Image classification data set "datasets" (satwiksain305/SafeTread on GitHub). Class labels (2): critical, healthy.

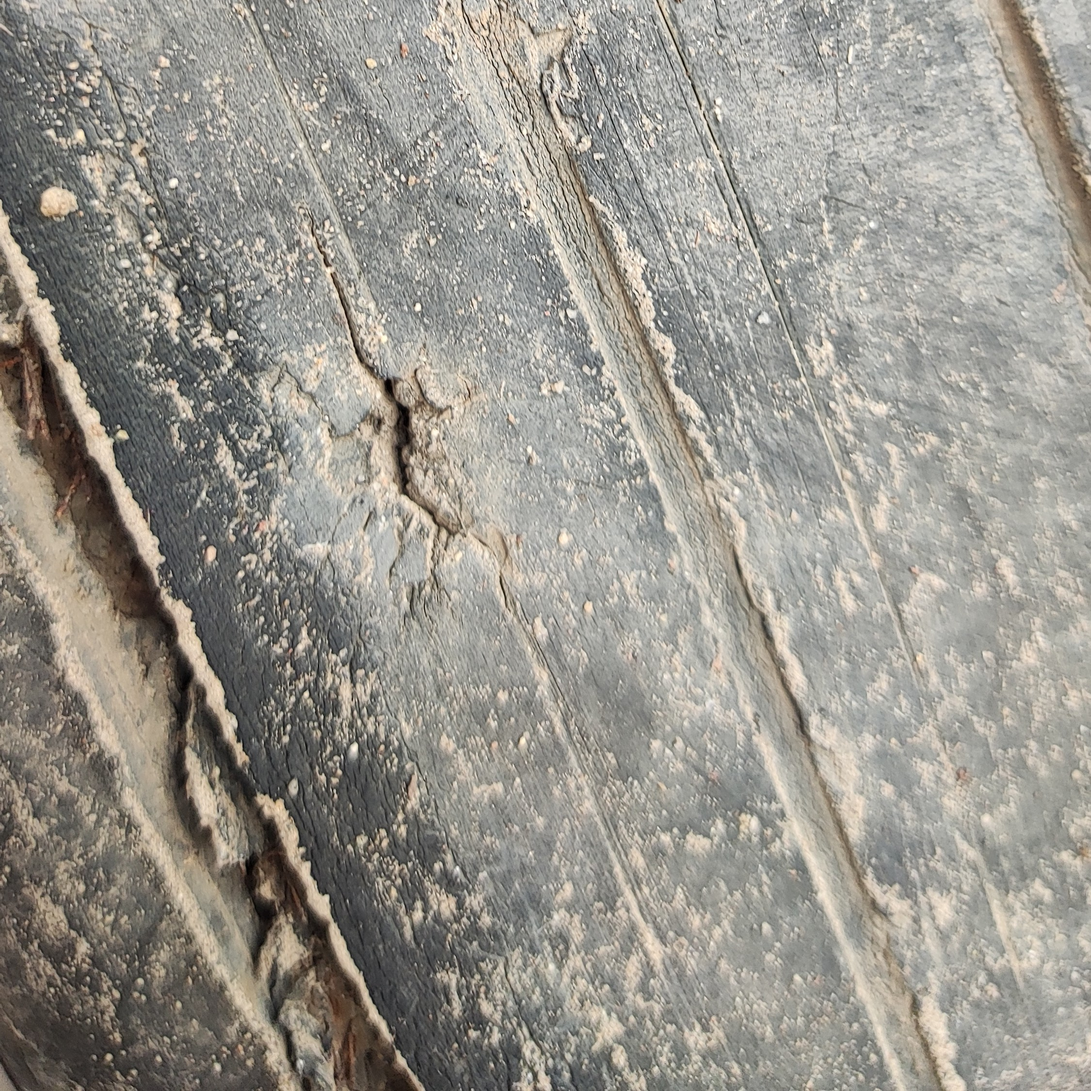
Label: critical

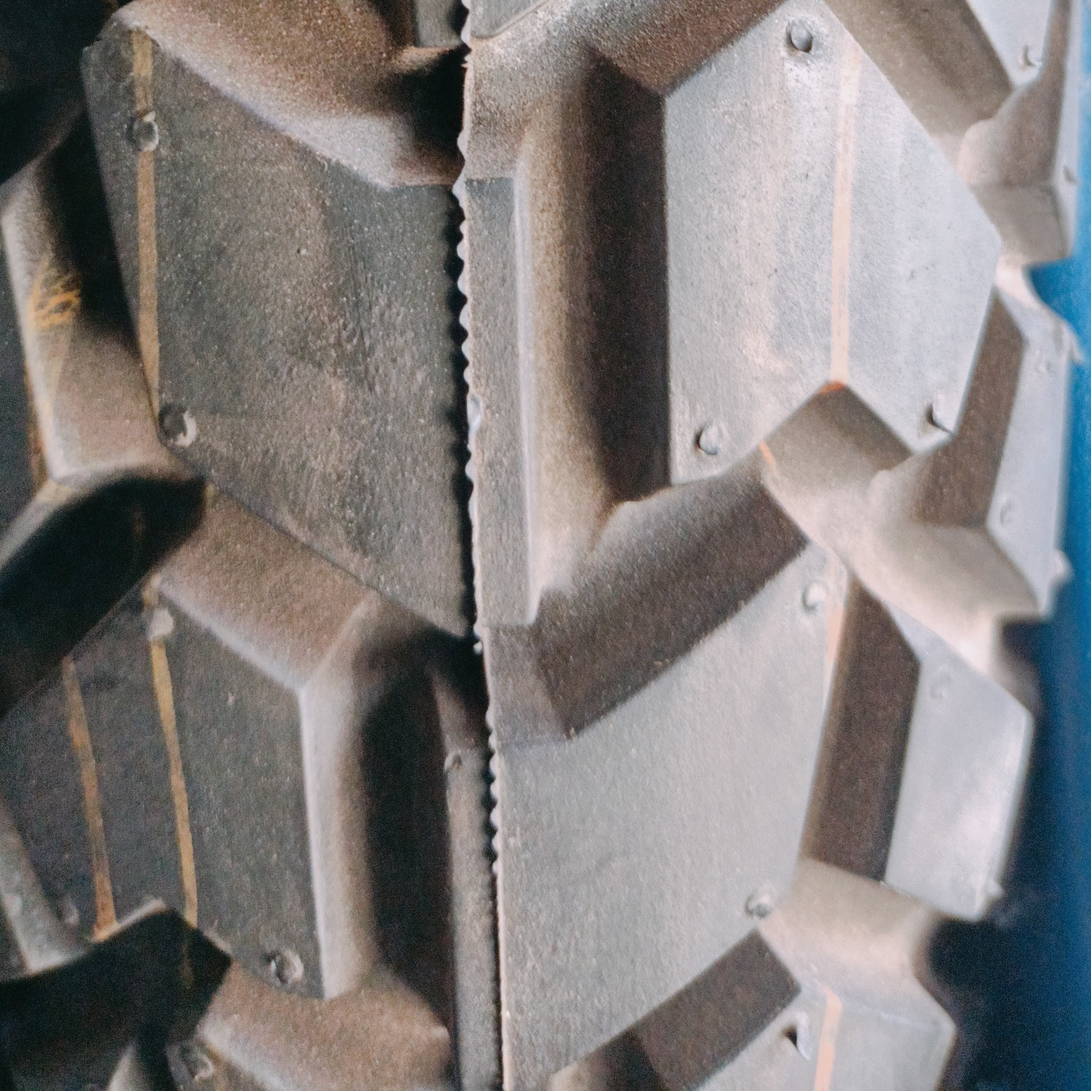
Label: healthy

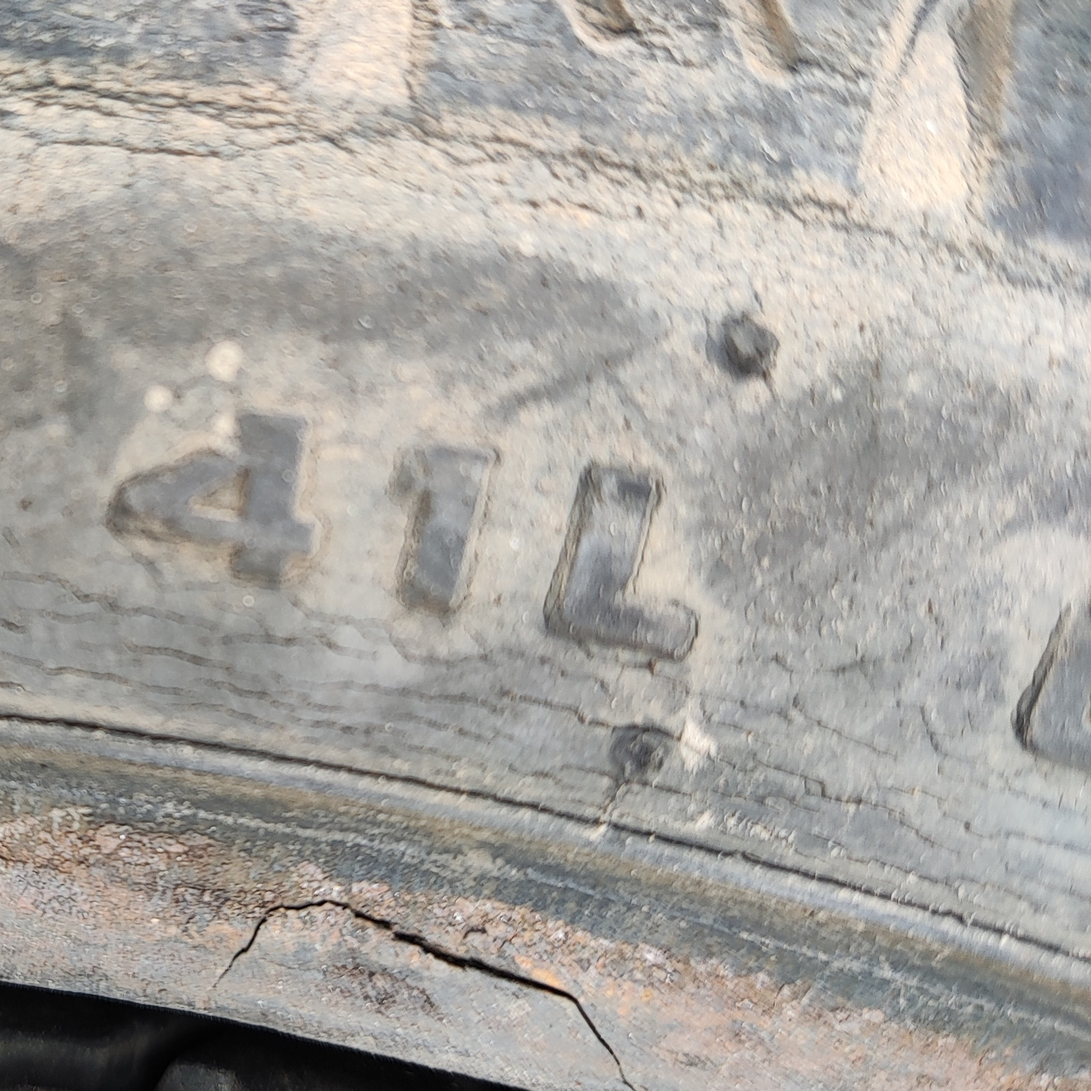
Label: critical

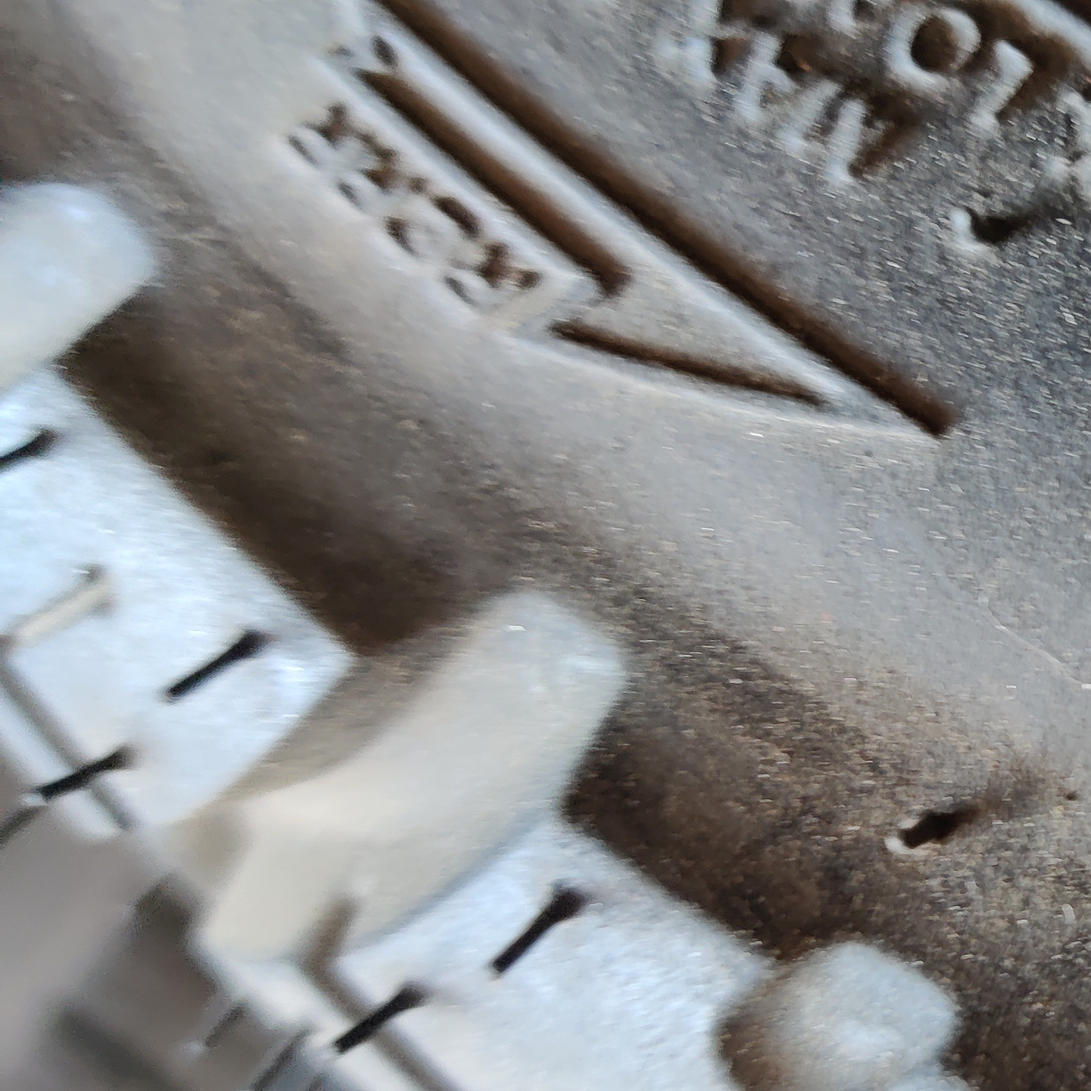
Label: healthy

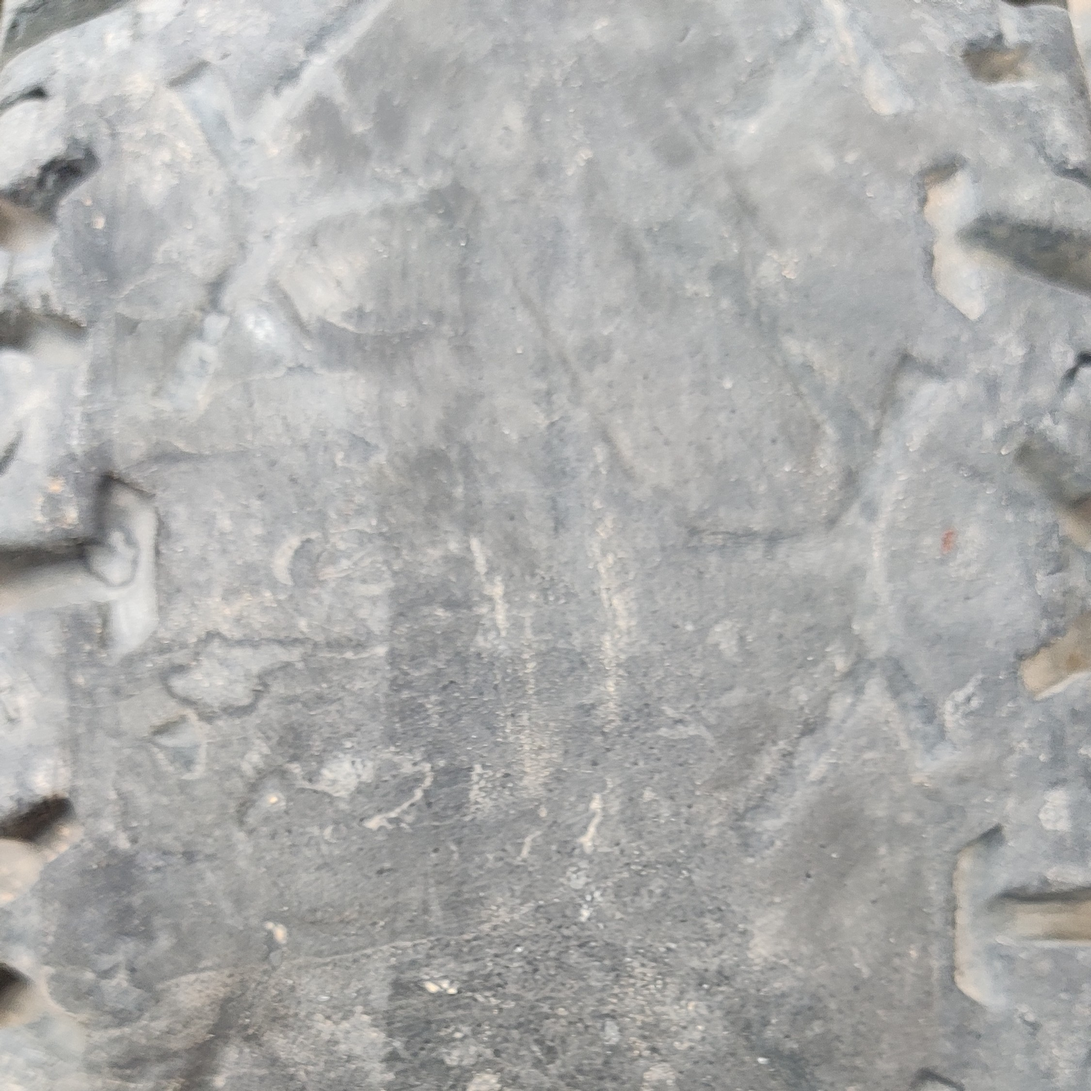
Label: critical

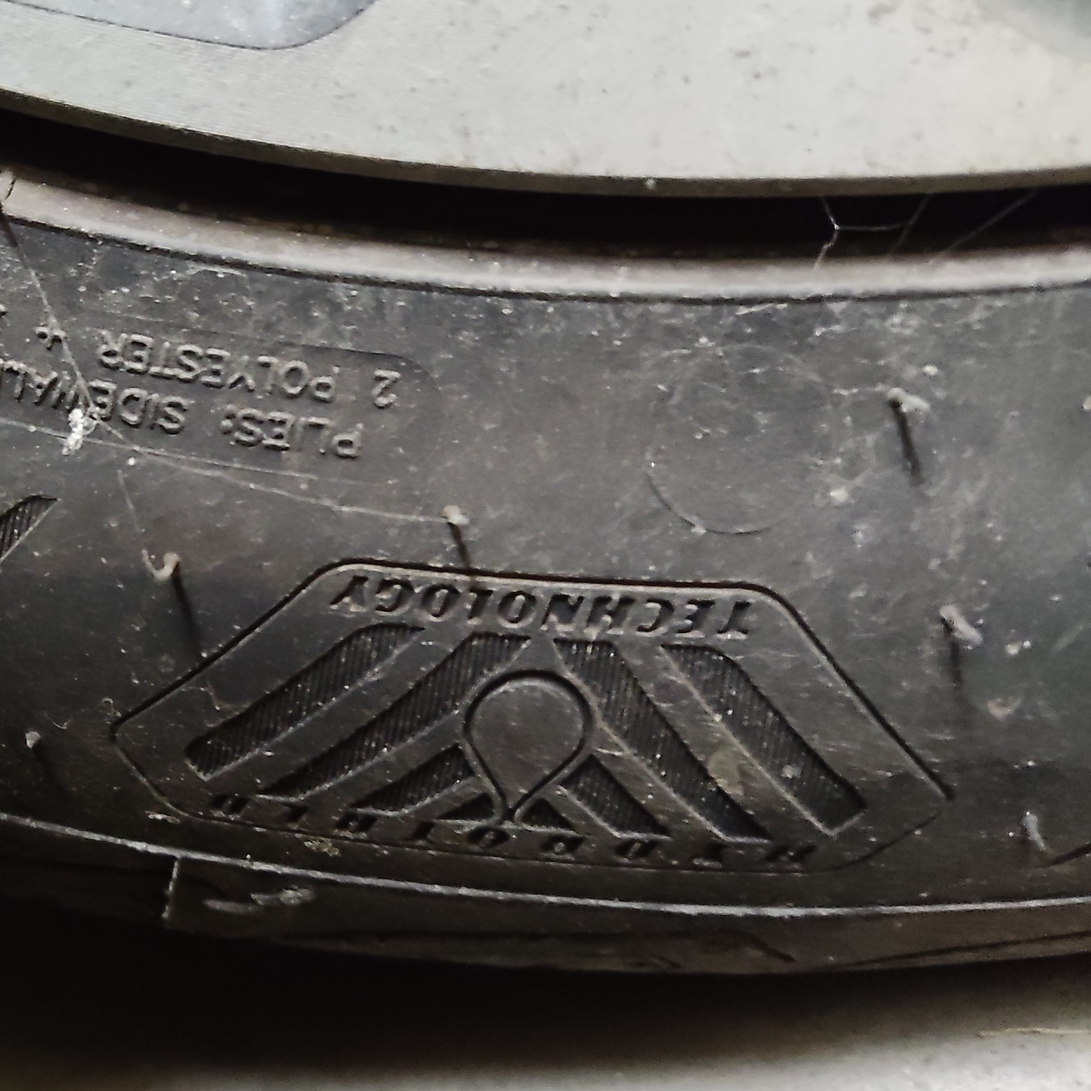
Label: healthy
